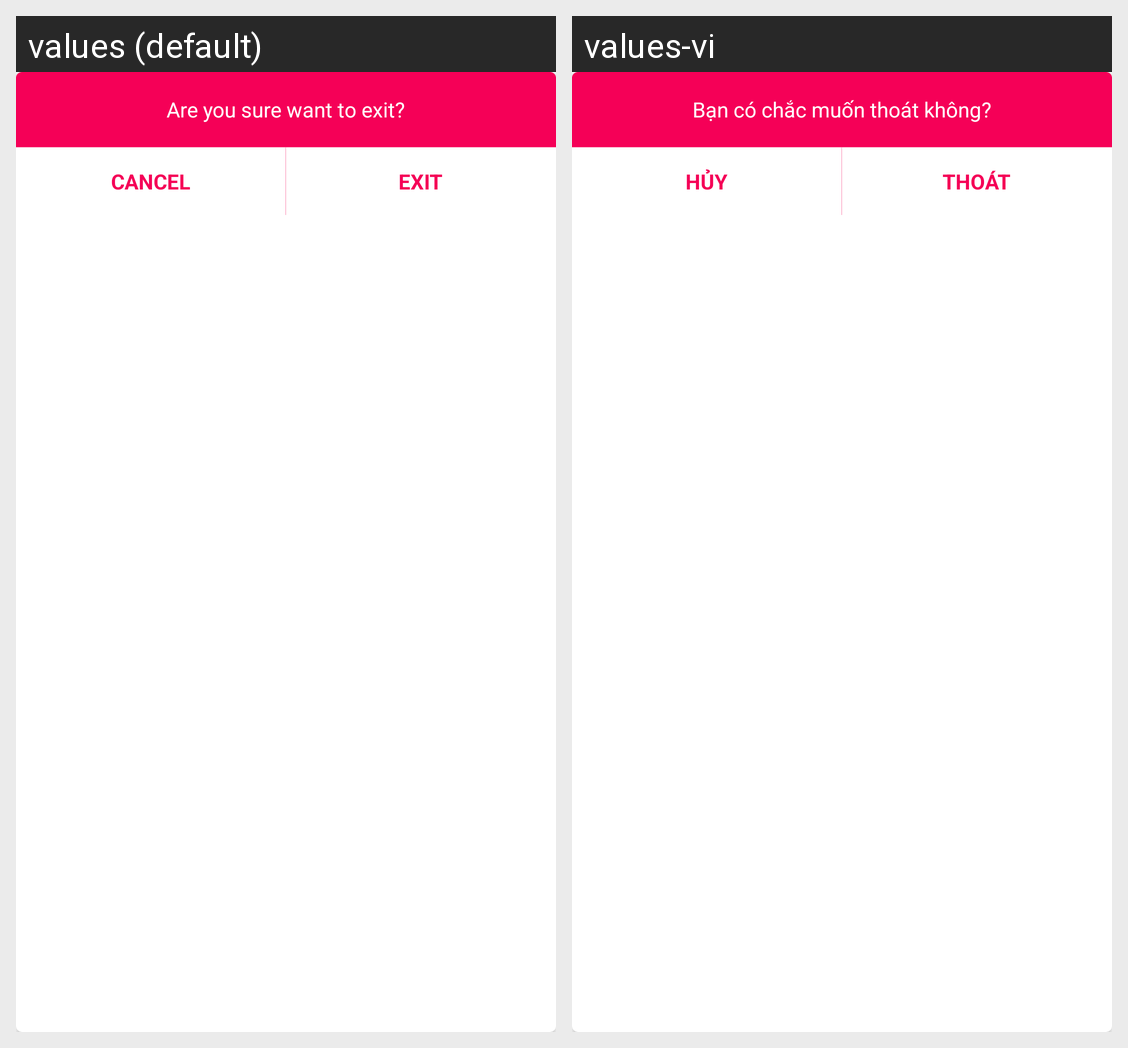

Strings drawn on this Android screen and how each of the app's shown locales translates them:
Android screen res/layout/dialog_exit_ok.xml rendered under 2 locales, left to right: values (default), values-vi. Device: Nexus 5 (rendered at 1080×1920; each locale shown at half size, 540×960, under a caption strip naming it); theme Theme.MaterialComponents.DayNight.NoActionBar.
Strings drawn on this screen, with the default value and each locale's value (text and hints the layout hard-codes, and strings that could not be matched under every locale, appear in the picture but are not listed):

exitTile
  values: Are you sure want to exit?
  values-vi: Bạn có chắc muốn thoát không?

no
  values: CANCEL
  values-vi: HỦY

yes
  values: EXIT
  values-vi: THOÁT
